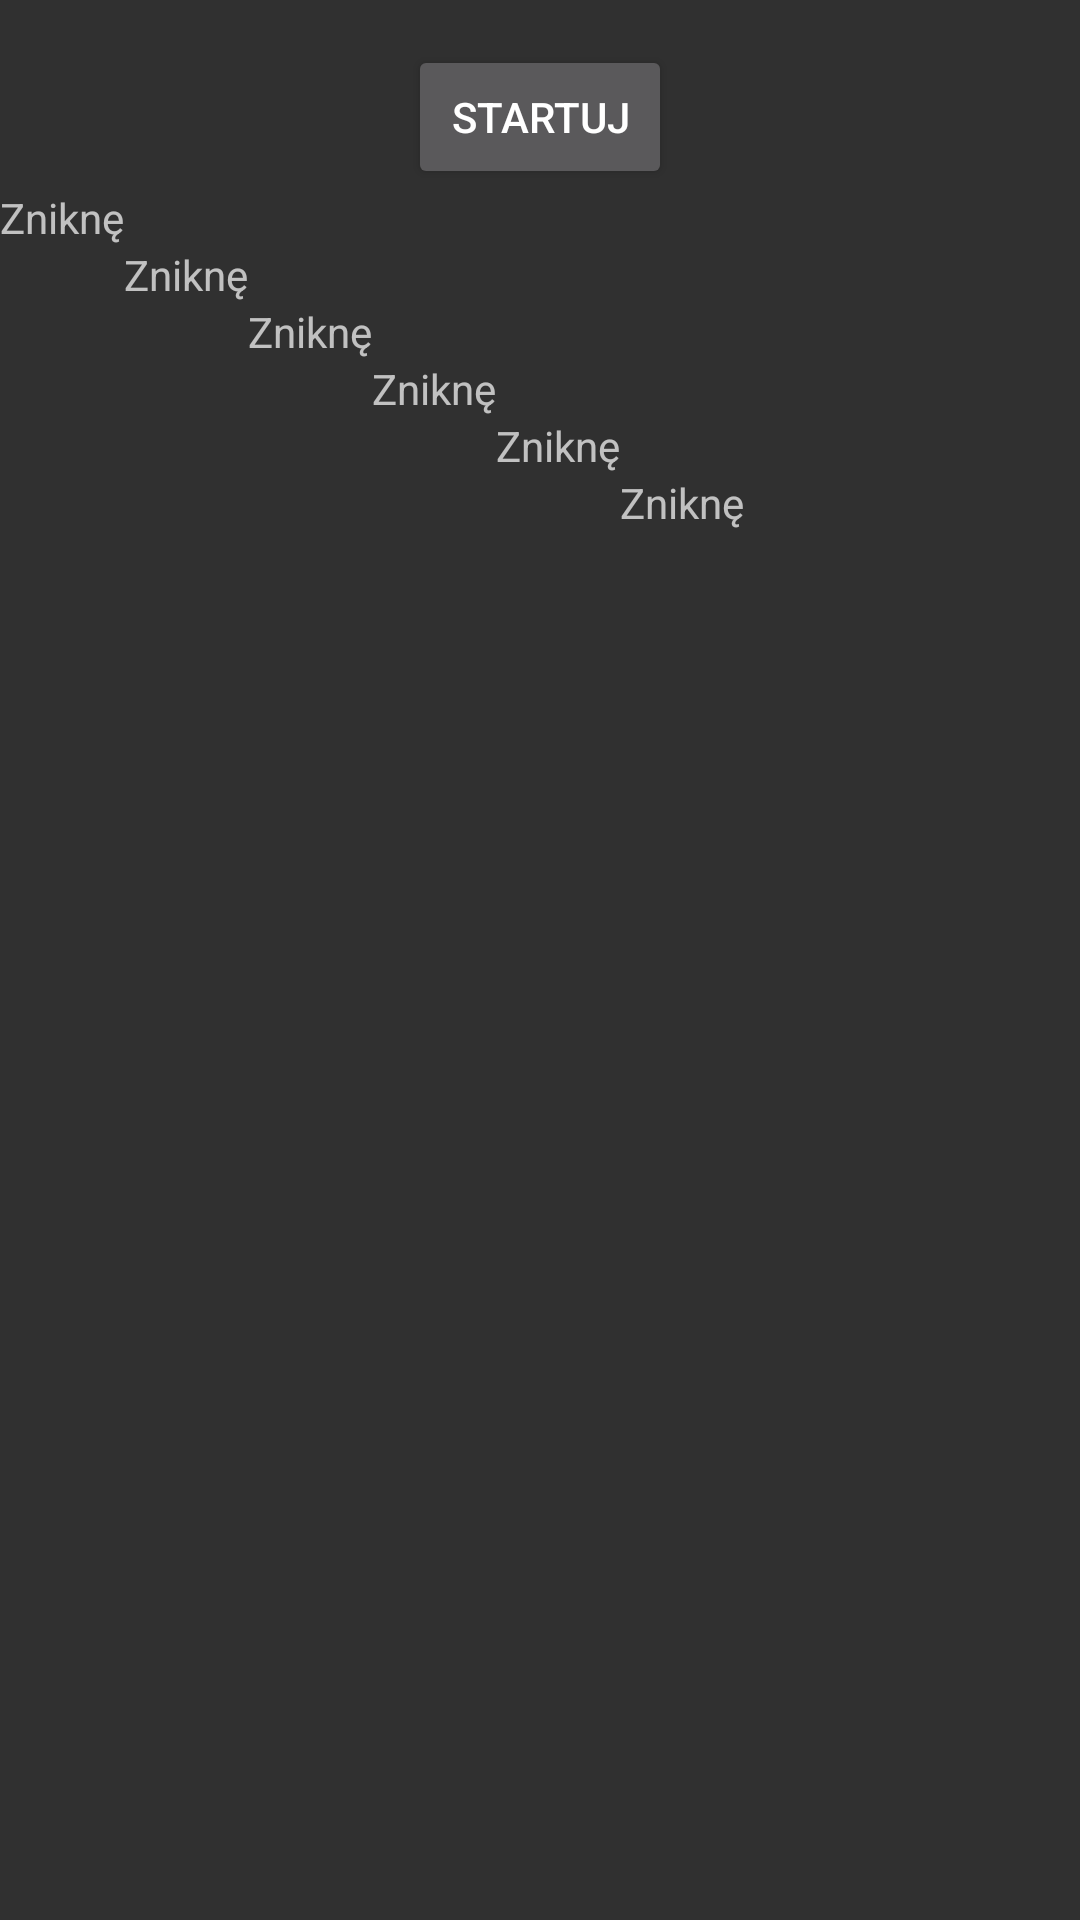

Reconstruct the res/layout file that produces this screen, plus the resources it refers to.
<!-- AndroidManifest.xml: application theme AppTheme -->
<!-- res/layout/activity_4.xml -->
<?xml version="1.0" encoding="utf-8"?>
<RelativeLayout
    xmlns:android="http://schemas.android.com/apk/res/android"
    xmlns:tools="http://schemas.android.com/tools"
    android:layout_width="match_parent"
    android:layout_height="match_parent"
    tools:context="app.polibuda.gimbus.lab1.Activity4">
    <Button
        android:layout_width="wrap_content"
        android:layout_height="wrap_content"
        android:layout_centerHorizontal="true"
        android:layout_marginTop="15dp"
        android:id="@+id/activity4_button"
        android:text="@string/activity4_button"/>
    <TextView
        android:layout_width="wrap_content"
        android:layout_height="wrap_content"
        android:text="@string/disappear"
        android:id="@+id/tv1"
        android:layout_below="@id/activity4_button"
        />
    <TextView
        android:layout_width="wrap_content"
        android:layout_height="wrap_content"
        android:text="@string/disappear"
        android:id="@+id/tv2"
        android:layout_below="@id/tv1"
        android:layout_toRightOf="@id/tv1"
        android:layout_toEndOf="@id/tv1" />
    <TextView
        android:layout_width="wrap_content"
        android:layout_height="wrap_content"
        android:text="@string/disappear"
        android:id="@+id/tv3"
        android:layout_below="@id/tv2"
        android:layout_toRightOf="@id/tv2"
        android:layout_toEndOf="@id/tv2" />
    <TextView
        android:layout_width="wrap_content"
        android:layout_height="wrap_content"
        android:text="@string/disappear"
        android:id="@+id/tv4"
        android:layout_below="@id/tv3"
        android:layout_toRightOf="@id/tv3"
        android:layout_toEndOf="@id/tv3" />
    <TextView
        android:layout_width="wrap_content"
        android:layout_height="wrap_content"
        android:text="@string/disappear"
        android:id="@+id/tv5"
        android:layout_below="@id/tv4"
        android:layout_toRightOf="@id/tv4"
        android:layout_toEndOf="@id/tv4" />
    <TextView
        android:layout_width="wrap_content"
        android:layout_height="wrap_content"
        android:text="@string/disappear"
        android:id="@+id/tv6"
        android:layout_below="@id/tv5"
        android:layout_toRightOf="@id/tv5"
        android:layout_toEndOf="@id/tv5" />
</RelativeLayout>
<!-- resources referenced by this layout -->
<resources>
  <string name="activity4_button">Startuj</string>
  <string name="disappear">Zniknę</string>
  <style name="AppTheme" parent="Theme.AppCompat">
          
          <item name="colorPrimary">@color/colorPrimary</item>
          <item name="colorPrimaryDark">@color/colorPrimaryDark</item>
          <item name="colorAccent">@color/colorAccent</item>
      </style>
  <!-- not gathered from this repository: default colours our renderer supplied (Android Studio template values) -->
  <color name="colorPrimary">#FF6200EE</color>
  <color name="colorPrimaryDark">#FF3700B3</color>
  <color name="colorAccent">#FF03DAC5</color>
</resources>
